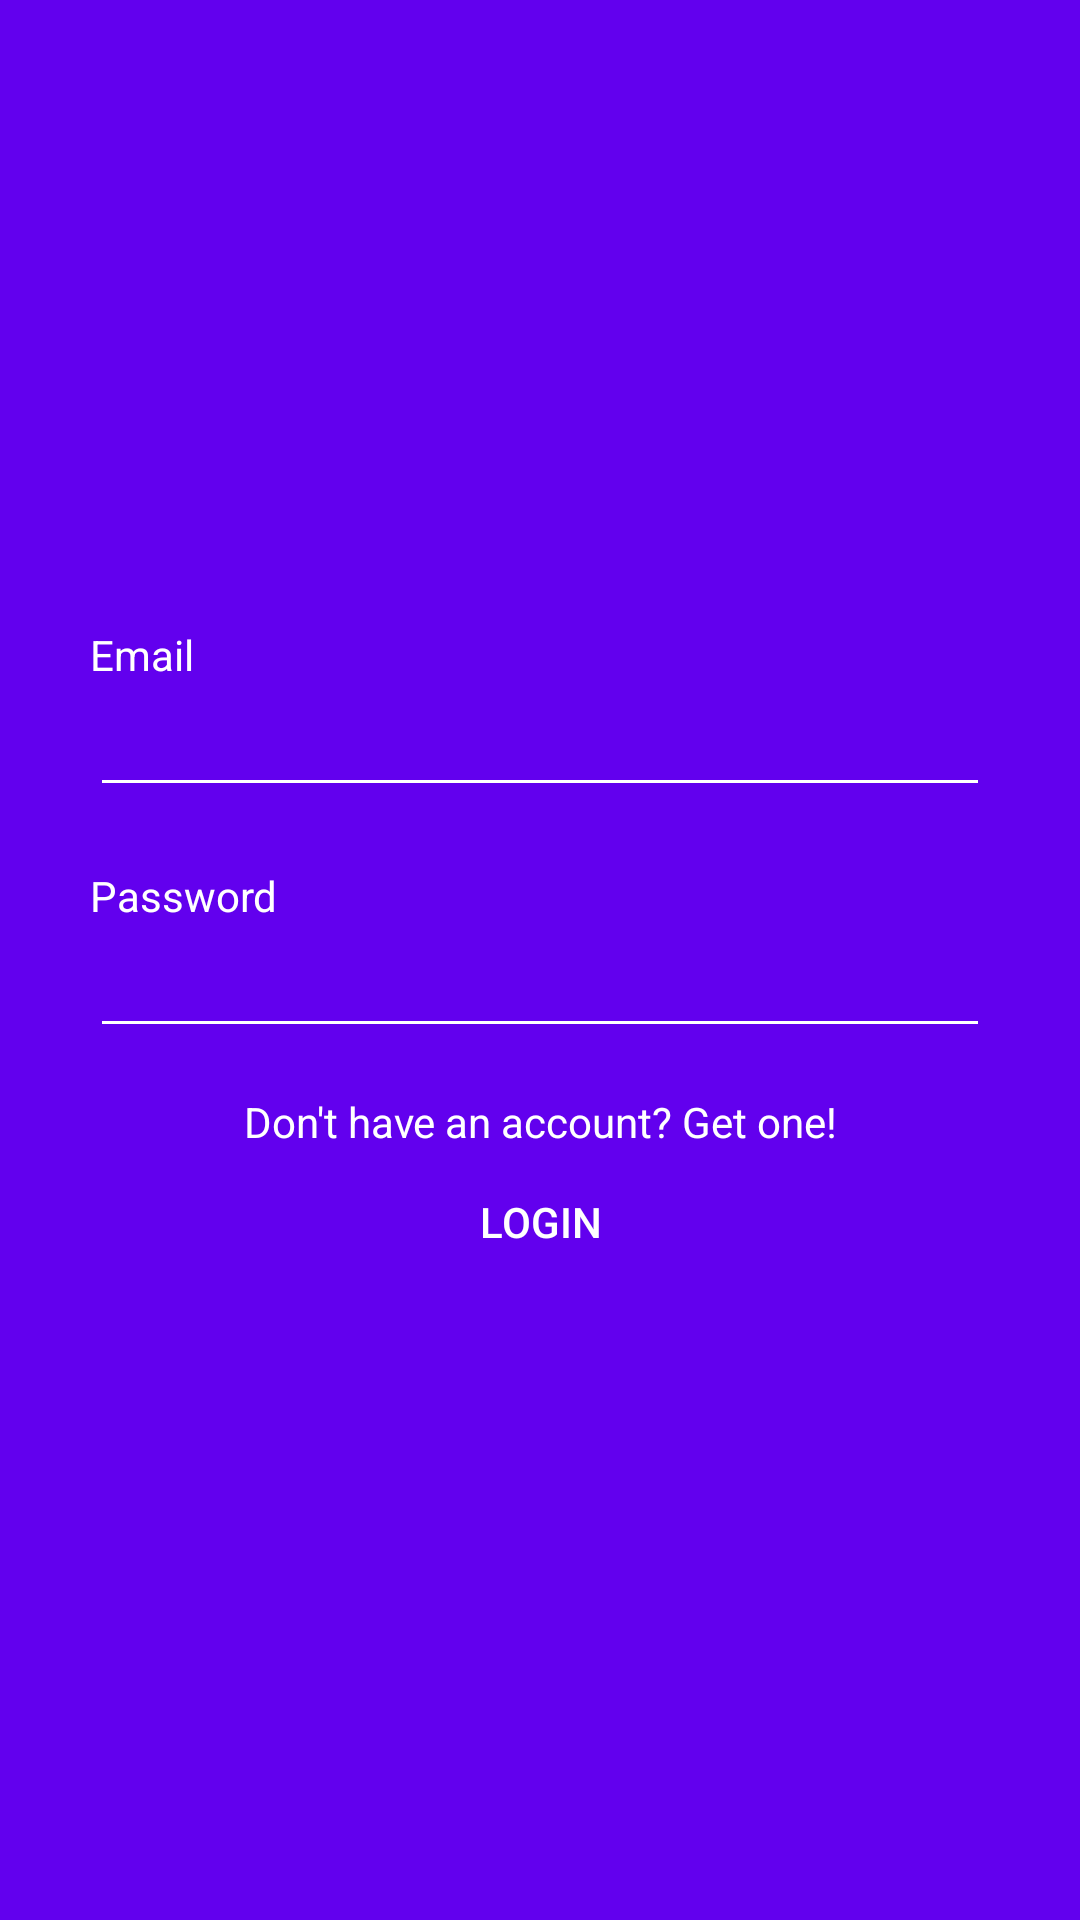

This screen was rendered from an Android layout file. Write that file and the resources it references.
<!-- AndroidManifest.xml: activity theme AppTheme.NoActionBar -->
<!-- res/layout/activity_login.xml -->
<?xml version="1.0" encoding="utf-8"?>
<LinearLayout xmlns:android="http://schemas.android.com/apk/res/android"
    xmlns:tools="http://schemas.android.com/tools"
    android:layout_width="match_parent"
    android:layout_height="match_parent"
    android:gravity="center_vertical"
    android:orientation="vertical"
    android:background="@color/colorPrimary"
    tools:context="com.stacksloth.repairstudio.LoginActivity"
    android:padding="30dp">

    <TextView
        android:id="@+id/textView3"
        android:layout_width="match_parent"
        android:layout_height="wrap_content"
        android:text="Email"
        android:textColor="#fff" />

    <EditText
        android:id="@+id/emailBox"
        android:layout_width="match_parent"
        android:layout_height="wrap_content"
        android:backgroundTint="#fff"
        android:ems="10"
        android:inputType="textEmailAddress"
        android:textColor="#fff" />

    <TextView
        android:id="@+id/textView7"
        android:layout_width="match_parent"
        android:layout_height="wrap_content"
        android:layout_marginTop="20dp"
        android:text="Password"
        android:textColor="#fff" />

    <EditText
        android:id="@+id/passBox"
        android:layout_width="match_parent"
        android:layout_height="wrap_content"
        android:backgroundTint="#fff"
        android:ems="10"
        android:inputType="textPassword"
        android:textColor="#fff" />

    <TextView
        android:id="@+id/regView"
        android:layout_width="match_parent"
        android:layout_height="wrap_content"
        android:layout_marginTop="15dp"
        android:text="Don't have an account? Get one!"
        android:textAlignment="center"
        android:textColor="#fff" />

    <Button
        android:id="@+id/loginBtn"
        style="@style/Widget.AppCompat.Button.Borderless"
        android:layout_width="match_parent"
        android:layout_height="wrap_content"
        android:text="Login"
        android:textColor="#fff" />
</LinearLayout>
<!-- resources referenced by this layout -->
<resources>
  <style name="AppTheme.NoActionBar">
          <item name="windowActionBar">false</item>
          <item name="windowNoTitle">true</item>
      </style>
  <!-- not gathered from this repository: default colours our renderer supplied (Android Studio template values) -->
  <color name="colorPrimary">#FF6200EE</color>
</resources>
